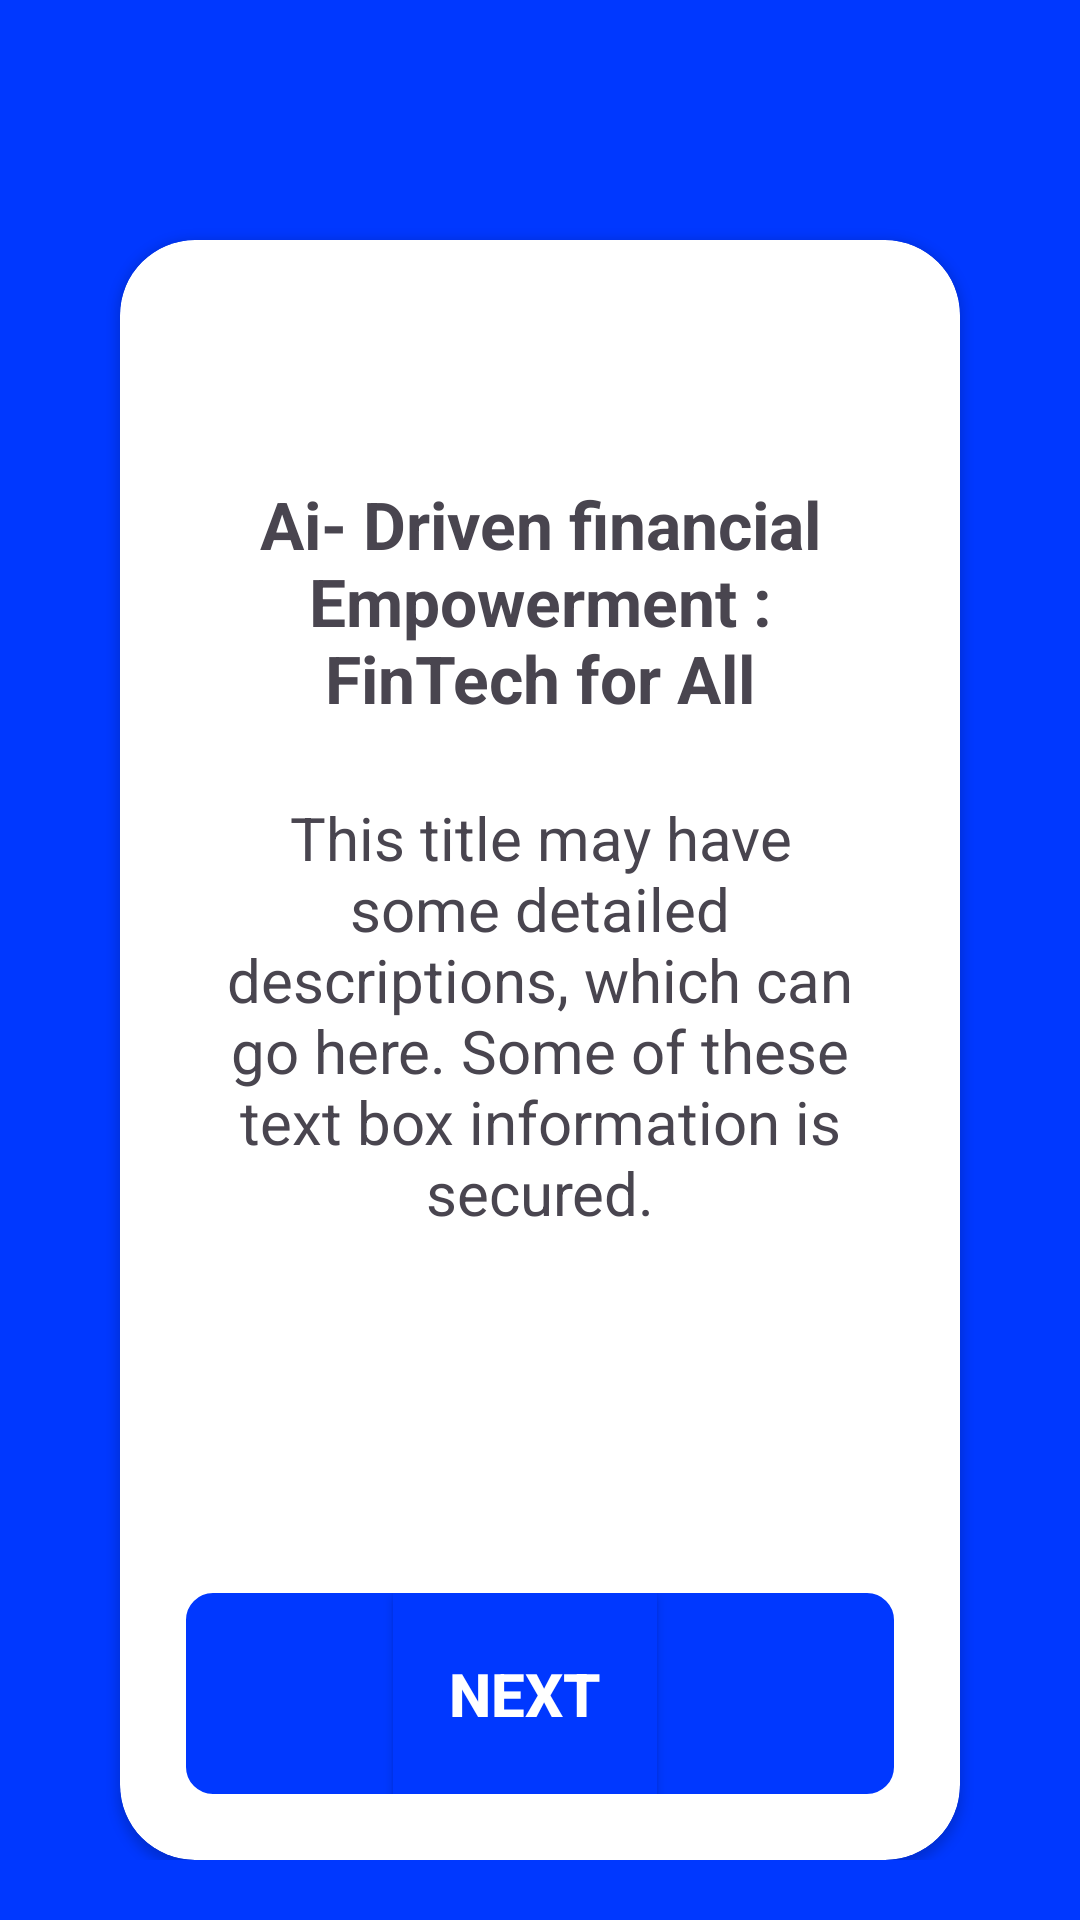

Here is an Android app screen rendered from its layout file. Give the layout XML and the strings, colors and styles it references.
<!-- AndroidManifest.xml: application theme Theme.IBITFPRSURaipur -->
<!-- res/layout/activity_main.xml -->
<?xml version="1.0" encoding="utf-8"?>
<RelativeLayout xmlns:android="http://schemas.android.com/apk/res/android"
    xmlns:tools="http://schemas.android.com/tools"
    xmlns:app="http://schemas.android.com/apk/res-auto"
    android:id="@+id/main"
    android:layout_width="match_parent"
    android:layout_height="match_parent"
    android:background="@color/blue"
    android:padding="20dp"
    tools:context=".MainActivity">


    <ImageView
        android:id="@+id/group_work_img"
        android:layout_width="wrap_content"
        android:layout_height="wrap_content"
        android:src="@drawable/group_work_png"
        android:layout_alignParentStart="true"
        android:layout_alignParentEnd="true"
        android:layout_alignParentTop="true"
        android:layout_margin="30dp"
        />
    <androidx.cardview.widget.CardView
        android:layout_width="match_parent"
        android:layout_height="wrap_content"
        android:layout_below="@id/group_work_img"
        android:layout_alignParentStart="true"
        android:layout_alignParentEnd="true"
        android:layout_alignParentBottom="true"
        app:cardCornerRadius="25dp"
        android:layout_marginEnd="20dp"
        android:layout_marginStart="20dp"
        >

        <RelativeLayout
            android:layout_width="match_parent"
            android:layout_height="wrap_content"
            android:padding="20dp"
            >
            <TextView
                android:id="@+id/app_title_textview"
                android:layout_width="wrap_content"
                android:layout_height="wrap_content"
                android:textAlignment="center"
                android:text="@string/title"
                android:textStyle="bold"
                android:textSize="22sp"
                android:layout_marginTop="60dp"
                android:layout_marginBottom="25dp"
                android:layout_marginStart="25dp"
                android:layout_marginEnd="25sp"
                android:layout_alignParentTop="true"
                android:layout_alignParentStart="true"
                android:layout_alignParentEnd="true"
                />
            <ScrollView
                android:layout_width="match_parent"
                android:layout_height="wrap_content"
                android:layout_below="@id/app_title_textview"
                android:layout_alignParentStart="true"
                android:layout_alignParentEnd="true"
                android:layout_above="@id/main_activity_btn_linearlayout"
                >


            <TextView
                android:id="@+id/main_activity_text"
                android:layout_width="wrap_content"
                android:layout_height="wrap_content"
                android:textAlignment="center"
                android:text="@string/main_activity_text"
                android:textSize="20sp"
                android:layout_marginBottom="10dp"
                android:layout_marginStart="10dp"
                android:layout_marginEnd="10dp"
                />
            </ScrollView>

            <LinearLayout
                android:id="@+id/main_activity_btn_linearlayout"
                android:layout_width="wrap_content"
                android:layout_height="wrap_content"
                android:layout_alignParentBottom="true"
                android:layout_alignParentEnd="true"
                android:layout_alignParentStart="true"
                android:background="@drawable/button_background_blue"
                android:orientation="horizontal"
                android:gravity="center"
                android:padding="2dp"
                android:layout_marginBottom="50dp"
                >
                <androidx.appcompat.widget.AppCompatButton
                    android:id="@+id/main_activity_conferm_btn"
                    android:layout_width="wrap_content"
                    android:layout_height="wrap_content"
                    android:text="@string/conferm_here"
                    android:textSize="20sp"
                    android:textColor="@color/white"
                    android:textStyle="bold"
                    android:background="@color/blue"
                    android:paddingTop="20dp"
                    android:paddingBottom="20dp"
                    android:layout_marginEnd="10dp"/>
            </LinearLayout>



        </RelativeLayout>

    </androidx.cardview.widget.CardView>


</RelativeLayout>
<!-- resources referenced by this layout -->
<resources>
  <color name="blue">#0038FF</color>
  <color name="white">#FFFFFFFF</color>
  <!-- drawable button_background_blue (drawable) -->
  <?xml version="1.0" encoding="utf-8"?>
  <shape xmlns:android="http://schemas.android.com/apk/res/android">
      <solid
          android:color="@color/blue"
          />
      <corners
          android:radius="10dp"
          />
      <stroke
          android:width="2dp"
          android:color="@color/white"/>
  </shape>
  <string name="conferm_here">Next</string>
  <string name="main_activity_text">This title may have some detailed descriptions, which can go here. Some of these text box information is secured.</string>
  <string name="title">Ai- Driven
  financial Empowerment :
  FinTech for All</string>
  <style name="Theme.IBITFPRSURaipur" parent="Base.Theme.IBITFPRSURaipur" />
  <style name="Base.Theme.IBITFPRSURaipur" parent="Theme.Material3.DayNight.NoActionBar">
          
          
      </style>
</resources>
